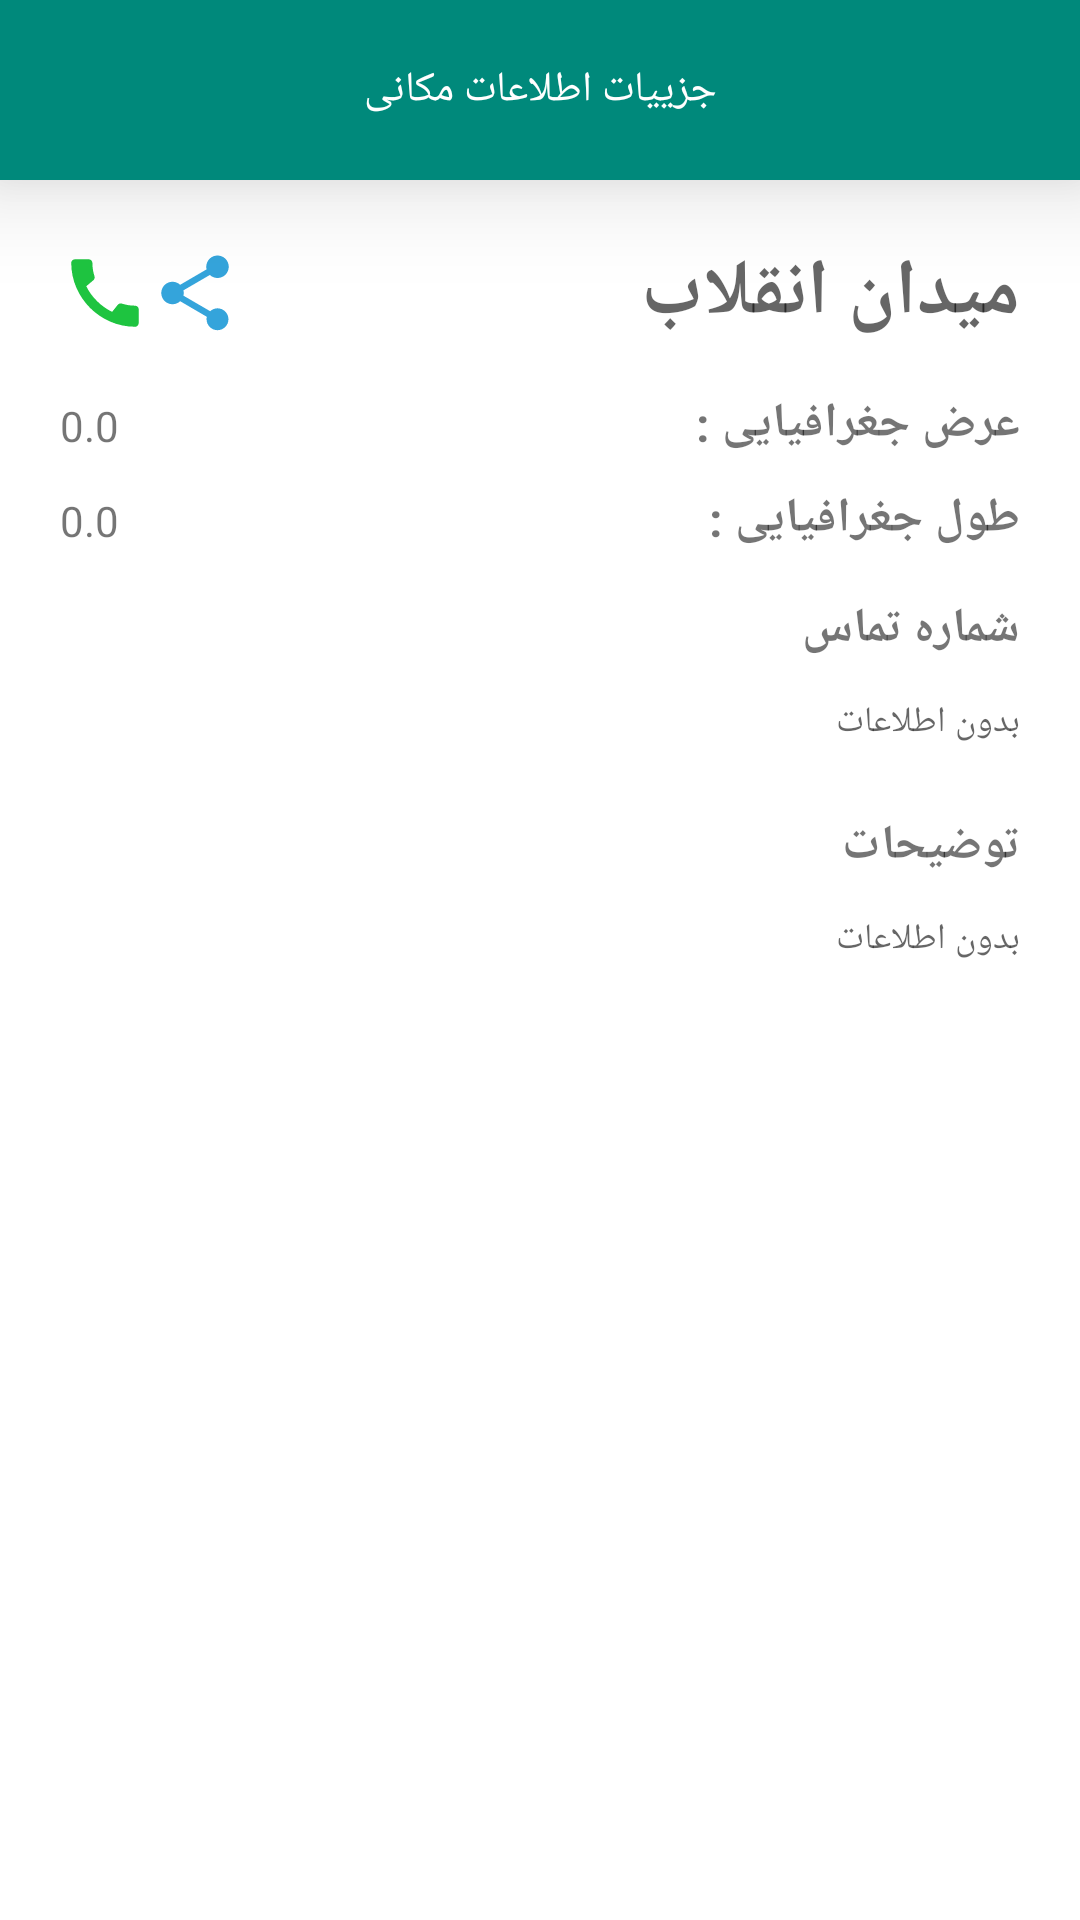

This screen was rendered from an Android layout file. Write that file and the resources it references.
<!-- AndroidManifest.xml: application theme Theme.LocationRecorder -->
<!-- res/layout/activity_show_detail.xml -->
<?xml version="1.0" encoding="utf-8"?>
<androidx.constraintlayout.widget.ConstraintLayout xmlns:android="http://schemas.android.com/apk/res/android"
    xmlns:app="http://schemas.android.com/apk/res-auto"
    xmlns:tools="http://schemas.android.com/tools"
    android:layout_width="match_parent"
    android:layout_height="match_parent"
    tools:context=".ShowDetailActivity">

    <androidx.appcompat.widget.Toolbar
        android:id="@+id/toolbar"
        android:layout_width="match_parent"
        android:layout_height="60dp"
        android:background="@color/PrimaryColor_1"
        android:elevation="20dp"
        android:minHeight="?attr/actionBarSize"
        app:contentInsetEnd="0dp"
        app:contentInsetStart="0dp"
        app:layout_constraintEnd_toEndOf="parent"
        app:layout_constraintStart_toStartOf="parent"
        app:layout_constraintTop_toTopOf="parent">

        <androidx.appcompat.widget.AppCompatTextView
            android:layout_width="wrap_content"
            android:layout_height="wrap_content"
            android:layout_gravity="center"
            android:text="@string/detail"
            android:textColor="@color/white" />
    </androidx.appcompat.widget.Toolbar>

    <ScrollView
        android:layout_width="match_parent"
        android:layout_height="0dp"
        app:layout_constraintBottom_toBottomOf="parent"
        app:layout_constraintEnd_toEndOf="parent"
        app:layout_constraintStart_toStartOf="parent"
        app:layout_constraintTop_toBottomOf="@+id/toolbar">

        <LinearLayout
            android:id="@+id/lyt_location_info_layout"
            android:layout_width="match_parent"
            android:layout_height="wrap_content"
            android:layout_marginStart="20dp"
            android:layout_marginTop="20dp"
            android:layout_marginEnd="20dp"
            android:gravity="end"
            android:orientation="vertical"
            app:layout_constraintEnd_toEndOf="parent"
            app:layout_constraintStart_toStartOf="parent"
            app:layout_constraintTop_toTopOf="parent">

            <LinearLayout
                android:layout_width="match_parent"
                android:layout_height="wrap_content"
                android:gravity="center">

                <androidx.appcompat.widget.AppCompatImageView
                    android:id="@+id/img_call"
                    android:layout_width="30dp"
                    android:layout_height="30dp"
                    android:src="@drawable/ic_call" />

                <androidx.appcompat.widget.AppCompatImageView
                    android:id="@+id/img_share"
                    android:layout_width="30dp"
                    android:layout_height="30dp"
                    android:src="@drawable/ic_share" />

                <androidx.appcompat.widget.AppCompatTextView
                    android:id="@+id/txt_detail_address"
                    android:layout_width="match_parent"
                    android:layout_height="wrap_content"
                    android:gravity="right"
                    android:hint="@string/title_hint"
                    android:textSize="26sp"
                    android:textStyle="bold"
                    app:layout_constraintEnd_toEndOf="parent"
                    app:layout_constraintStart_toStartOf="parent"
                    app:layout_constraintTop_toBottomOf="@id/lbl_address" />

            </LinearLayout>


            <LinearLayout
                android:layout_width="match_parent"
                android:layout_height="wrap_content"
                android:layout_marginTop="15dp"
                android:layout_marginBottom="5dp"
                android:orientation="horizontal">

                <androidx.appcompat.widget.AppCompatTextView
                    android:id="@+id/txt_detail_latitude"
                    android:layout_width="0dp"
                    android:layout_height="wrap_content"
                    android:layout_weight="1"
                    android:gravity="left"
                    android:text="@string/sample_lat"
                    android:textSize="14sp"
                    app:layout_constraintEnd_toEndOf="parent"
                    app:layout_constraintTop_toTopOf="parent"
                    tools:ignore="RtlHardcoded" />

                <androidx.appcompat.widget.AppCompatTextView
                    android:layout_width="0dp"
                    android:layout_height="wrap_content"
                    android:layout_weight="1"
                    android:text="@string/latitude"
                    android:textSize="16sp"
                    android:textStyle="bold"
                    app:layout_constraintEnd_toEndOf="parent"
                    app:layout_constraintTop_toTopOf="parent" />

            </LinearLayout>

            <LinearLayout
                android:layout_width="match_parent"
                android:layout_height="wrap_content"
                android:layout_marginTop="5dp"
                android:layout_marginBottom="5dp"
                android:orientation="horizontal">

                <androidx.appcompat.widget.AppCompatTextView
                    android:id="@+id/txt_detail_longitude"
                    android:layout_width="0dp"
                    android:layout_height="wrap_content"
                    android:layout_weight="1"
                    android:gravity="left"
                    android:text="@string/sample_long"
                    android:textSize="14sp"
                    app:layout_constraintEnd_toEndOf="parent"
                    app:layout_constraintTop_toTopOf="parent"
                    tools:ignore="RtlHardcoded" />

                <androidx.appcompat.widget.AppCompatTextView
                    android:layout_width="0dp"
                    android:layout_height="wrap_content"
                    android:layout_weight="1"
                    android:text="@string/longitude"
                    android:textSize="16sp"
                    android:textStyle="bold"
                    app:layout_constraintEnd_toEndOf="parent"
                    app:layout_constraintTop_toTopOf="parent" />

            </LinearLayout>

            <androidx.appcompat.widget.AppCompatTextView
                android:id="@+id/lbl_phone"
                android:layout_width="match_parent"
                android:layout_height="wrap_content"
                android:layout_marginTop="10dp"
                android:text="@string/phone"
                android:textSize="16sp"
                android:textStyle="bold"
                app:layout_constraintEnd_toEndOf="parent"
                app:layout_constraintStart_toStartOf="parent"
                app:layout_constraintTop_toBottomOf="@id/lyt_location_info_layout" />

            <androidx.appcompat.widget.AppCompatTextView
                android:id="@+id/txt_detail_phone"
                android:layout_width="match_parent"
                android:layout_height="wrap_content"
                android:backgroundTint="@color/white"
                android:gravity="right"
                android:hint="@string/empty"
                android:inputType="textMultiLine"
                android:paddingVertical="12dp"
                android:textSize="12sp" />

            <androidx.appcompat.widget.AppCompatTextView
                android:id="@+id/lbl_description"
                android:layout_width="match_parent"
                android:layout_height="wrap_content"
                android:layout_marginTop="10dp"
                android:text="@string/description"
                android:textSize="16sp"
                android:textStyle="bold"
                app:layout_constraintEnd_toEndOf="parent"
                app:layout_constraintStart_toStartOf="parent"
                app:layout_constraintTop_toBottomOf="@id/lyt_location_info_layout" />

            <androidx.appcompat.widget.AppCompatTextView
                android:id="@+id/txt_detail_description"
                android:layout_width="match_parent"
                android:layout_height="150dp"
                android:backgroundTint="@color/white"
                android:gravity="right"
                android:hint="@string/empty"
                android:inputType="textMultiLine"
                android:paddingVertical="12dp"
                android:textSize="12sp" />

        </LinearLayout>

    </ScrollView>


</androidx.constraintlayout.widget.ConstraintLayout>
<!-- resources referenced by this layout -->
<resources>
  <color name="PrimaryColor_1">#FF00897B</color>
  <color name="white">#FFFFFFFF</color>
  <!-- drawable ic_call (drawable) -->
  <vector android:height="24dp" android:tint="#1EC440"
      android:viewportHeight="24" android:viewportWidth="24"
      android:width="24dp" xmlns:android="http://schemas.android.com/apk/res/android">
      <path android:fillColor="@android:color/white" android:pathData="M20.01,15.38c-1.23,0 -2.42,-0.2 -3.53,-0.56 -0.35,-0.12 -0.74,-0.03 -1.01,0.24l-1.57,1.97c-2.83,-1.35 -5.48,-3.9 -6.89,-6.83l1.95,-1.66c0.27,-0.28 0.35,-0.67 0.24,-1.02 -0.37,-1.11 -0.56,-2.3 -0.56,-3.53 0,-0.54 -0.45,-0.99 -0.99,-0.99H4.19C3.65,3 3,3.24 3,3.99 3,13.28 10.73,21 20.01,21c0.71,0 0.99,-0.63 0.99,-1.18v-3.45c0,-0.54 -0.45,-0.99 -0.99,-0.99z"/>
  </vector>
  <!-- drawable ic_share (drawable) -->
  <vector android:height="24dp" android:tint="#34A4DB"
      android:viewportHeight="24" android:viewportWidth="24"
      android:width="24dp" xmlns:android="http://schemas.android.com/apk/res/android">
      <path android:fillColor="@android:color/white" android:pathData="M18,16.08c-0.76,0 -1.44,0.3 -1.96,0.77L8.91,12.7c0.05,-0.23 0.09,-0.46 0.09,-0.7s-0.04,-0.47 -0.09,-0.7l7.05,-4.11c0.54,0.5 1.25,0.81 2.04,0.81 1.66,0 3,-1.34 3,-3s-1.34,-3 -3,-3 -3,1.34 -3,3c0,0.24 0.04,0.47 0.09,0.7L8.04,9.81C7.5,9.31 6.79,9 6,9c-1.66,0 -3,1.34 -3,3s1.34,3 3,3c0.79,0 1.5,-0.31 2.04,-0.81l7.12,4.16c-0.05,0.21 -0.08,0.43 -0.08,0.65 0,1.61 1.31,2.92 2.92,2.92 1.61,0 2.92,-1.31 2.92,-2.92s-1.31,-2.92 -2.92,-2.92z"/>
  </vector>
  <string name="description">توضیحات</string>
  <string name="detail">جزییات اطلاعات مکانی</string>
  <string name="empty">بدون اطلاعات</string>
  <string name="latitude">عرض جغرافیایی :</string>
  <string name="longitude">طول جغرافیایی :</string>
  <string name="phone">شماره تماس</string>
  <string name="sample_lat">0.0</string>
  <string name="sample_long">0.0</string>
  <string name="title_hint">میدان انقلاب</string>
  <style name="Theme.LocationRecorder" parent="Theme.MaterialComponents.DayNight.NoActionBar">
          
          <item name="colorPrimary">@color/PrimaryColor_1</item>
          <item name="colorPrimaryVariant">@color/PrimaryColor_1_Variant</item>
          <item name="colorOnPrimary">@color/white</item>
          
          <item name="colorSecondary">@color/teal_200</item>
          <item name="colorSecondaryVariant">@color/teal_700</item>
          <item name="colorOnSecondary">@color/black</item>
          
          <item name="android:statusBarColor" tools:targetApi="l">?attr/colorPrimaryVariant</item>
          <item name="android:textColorSecondary">@color/white</item>
          
      </style>
  <color name="PrimaryColor_1_Variant">#FF005B4F</color>
  <color name="teal_200">#FF03DAC5</color>
  <color name="teal_700">#FF018786</color>
  <color name="black">#FF000000</color>
</resources>
